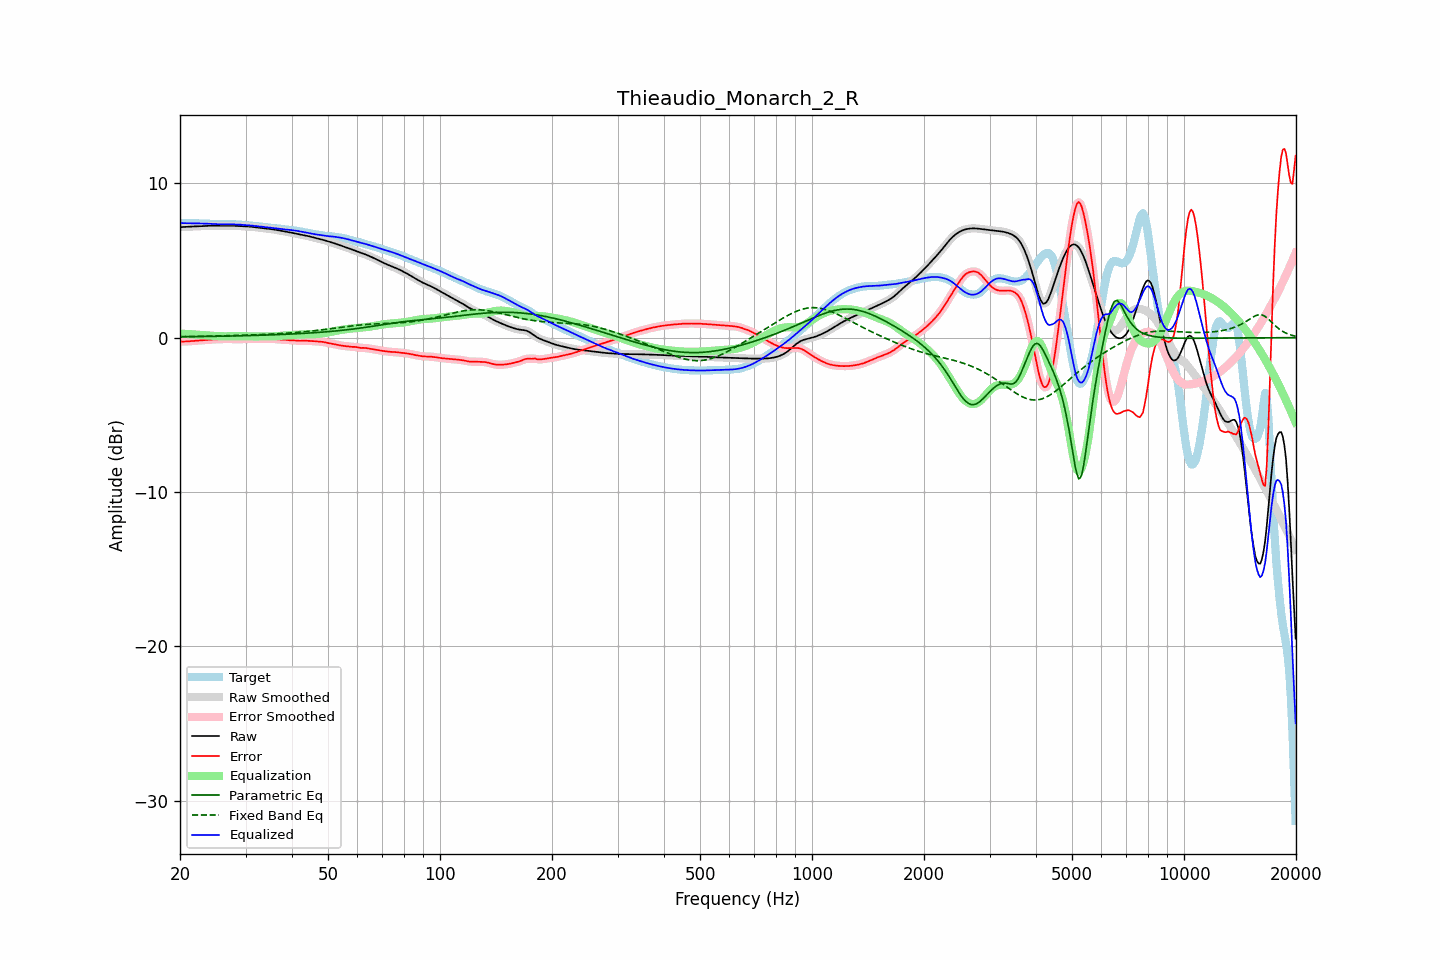

Data behind this chart, as committed beside it:
frequency, raw, error, smoothed, error_smoothed, equalization, parametric_eq, fixed_band_eq, equalized_raw, equalized_smoothed, target
20.00, 7.16, -0.26, 7.16, -0.26, 0.26, 0.06, 0.06, 7.42, 7.42, 7.42
20.20, 7.16, -0.26, 7.16, -0.26, 0.26, 0.06, 0.06, 7.42, 7.42, 7.42
20.40, 7.17, -0.25, 7.17, -0.25, 0.25, 0.06, 0.07, 7.42, 7.42, 7.42
20.61, 7.17, -0.25, 7.17, -0.25, 0.25, 0.06, 0.07, 7.42, 7.42, 7.42
20.81, 7.18, -0.25, 7.18, -0.25, 0.24, 0.06, 0.07, 7.42, 7.42, 7.42
21.02, 7.19, -0.24, 7.18, -0.24, 0.24, 0.06, 0.07, 7.42, 7.42, 7.42
21.23, 7.19, -0.23, 7.19, -0.23, 0.23, 0.06, 0.07, 7.42, 7.42, 7.42
21.44, 7.20, -0.22, 7.20, -0.22, 0.22, 0.06, 0.07, 7.42, 7.42, 7.42
21.66, 7.20, -0.21, 7.20, -0.21, 0.21, 0.07, 0.08, 7.41, 7.41, 7.41
21.87, 7.21, -0.20, 7.21, -0.20, 0.21, 0.07, 0.08, 7.41, 7.41, 7.41
22.09, 7.21, -0.20, 7.21, -0.20, 0.20, 0.07, 0.08, 7.41, 7.41, 7.41
22.31, 7.22, -0.19, 7.22, -0.19, 0.19, 0.07, 0.08, 7.40, 7.40, 7.40
22.54, 7.22, -0.18, 7.22, -0.18, 0.18, 0.07, 0.08, 7.40, 7.40, 7.40
22.76, 7.22, -0.18, 7.22, -0.18, 0.17, 0.07, 0.09, 7.40, 7.40, 7.40
22.99, 7.23, -0.17, 7.23, -0.17, 0.17, 0.07, 0.09, 7.40, 7.40, 7.40
23.22, 7.23, -0.16, 7.23, -0.16, 0.16, 0.08, 0.09, 7.39, 7.39, 7.39
23.45, 7.24, -0.15, 7.24, -0.15, 0.15, 0.08, 0.09, 7.39, 7.39, 7.39
23.69, 7.24, -0.14, 7.24, -0.14, 0.14, 0.08, 0.09, 7.39, 7.39, 7.39
23.92, 7.25, -0.13, 7.25, -0.13, 0.13, 0.08, 0.10, 7.38, 7.38, 7.38
24.16, 7.25, -0.13, 7.25, -0.13, 0.13, 0.08, 0.10, 7.38, 7.38, 7.37
24.40, 7.25, -0.12, 7.25, -0.12, 0.12, 0.08, 0.10, 7.37, 7.37, 7.37
24.65, 7.25, -0.11, 7.25, -0.11, 0.11, 0.09, 0.10, 7.36, 7.36, 7.36
24.89, 7.25, -0.11, 7.25, -0.11, 0.11, 0.09, 0.11, 7.36, 7.36, 7.36
25.14, 7.25, -0.10, 7.25, -0.10, 0.10, 0.09, 0.11, 7.35, 7.35, 7.35
25.39, 7.25, -0.10, 7.25, -0.10, 0.10, 0.09, 0.11, 7.35, 7.35, 7.35
25.65, 7.25, -0.10, 7.25, -0.10, 0.09, 0.09, 0.11, 7.34, 7.34, 7.35
25.91, 7.25, -0.09, 7.25, -0.09, 0.09, 0.10, 0.12, 7.34, 7.34, 7.34
26.16, 7.25, -0.09, 7.25, -0.09, 0.09, 0.10, 0.12, 7.34, 7.34, 7.34
26.43, 7.25, -0.09, 7.25, -0.09, 0.09, 0.10, 0.12, 7.34, 7.34, 7.34
26.69, 7.26, -0.09, 7.26, -0.09, 0.09, 0.10, 0.13, 7.34, 7.34, 7.34
26.96, 7.26, -0.09, 7.26, -0.09, 0.09, 0.10, 0.13, 7.34, 7.34, 7.34
27.23, 7.26, -0.09, 7.26, -0.09, 0.09, 0.11, 0.13, 7.35, 7.34, 7.34
27.50, 7.25, -0.09, 7.25, -0.09, 0.09, 0.11, 0.13, 7.34, 7.34, 7.34
27.77, 7.25, -0.09, 7.25, -0.10, 0.09, 0.11, 0.14, 7.34, 7.34, 7.34
28.05, 7.24, -0.10, 7.24, -0.10, 0.10, 0.11, 0.14, 7.34, 7.34, 7.34
28.33, 7.24, -0.10, 7.24, -0.10, 0.10, 0.11, 0.14, 7.33, 7.33, 7.34
28.62, 7.23, -0.10, 7.23, -0.10, 0.10, 0.12, 0.15, 7.33, 7.33, 7.33
28.90, 7.23, -0.10, 7.23, -0.10, 0.09, 0.12, 0.15, 7.32, 7.32, 7.32
29.19, 7.22, -0.09, 7.22, -0.09, 0.09, 0.12, 0.15, 7.31, 7.31, 7.31
29.48, 7.22, -0.09, 7.22, -0.09, 0.09, 0.12, 0.16, 7.31, 7.31, 7.31
29.78, 7.22, -0.08, 7.22, -0.08, 0.08, 0.13, 0.16, 7.30, 7.30, 7.30
30.08, 7.21, -0.08, 7.21, -0.08, 0.08, 0.13, 0.16, 7.29, 7.29, 7.29
30.38, 7.21, -0.08, 7.21, -0.08, 0.08, 0.13, 0.17, 7.28, 7.28, 7.28
30.68, 7.20, -0.08, 7.20, -0.08, 0.08, 0.14, 0.17, 7.27, 7.27, 7.27
30.99, 7.19, -0.08, 7.19, -0.08, 0.08, 0.14, 0.18, 7.26, 7.26, 7.26
31.30, 7.18, -0.08, 7.18, -0.08, 0.08, 0.14, 0.18, 7.25, 7.25, 7.25
31.61, 7.17, -0.08, 7.17, -0.08, 0.08, 0.14, 0.18, 7.24, 7.24, 7.24
31.93, 7.15, -0.08, 7.15, -0.08, 0.08, 0.15, 0.19, 7.23, 7.23, 7.23
32.24, 7.14, -0.08, 7.14, -0.08, 0.08, 0.15, 0.19, 7.22, 7.22, 7.22
32.57, 7.13, -0.08, 7.13, -0.08, 0.08, 0.15, 0.20, 7.21, 7.21, 7.21
32.89, 7.11, -0.08, 7.11, -0.08, 0.08, 0.16, 0.20, 7.20, 7.20, 7.20
33.22, 7.10, -0.09, 7.10, -0.09, 0.09, 0.16, 0.20, 7.19, 7.19, 7.19
33.55, 7.09, -0.09, 7.09, -0.09, 0.08, 0.16, 0.21, 7.17, 7.17, 7.18
33.89, 7.08, -0.09, 7.08, -0.09, 0.08, 0.17, 0.21, 7.16, 7.16, 7.16
34.23, 7.06, -0.09, 7.06, -0.09, 0.08, 0.17, 0.22, 7.15, 7.15, 7.15
34.57, 7.05, -0.08, 7.05, -0.08, 0.08, 0.17, 0.22, 7.14, 7.13, 7.14
34.92, 7.04, -0.08, 7.04, -0.08, 0.08, 0.18, 0.23, 7.12, 7.12, 7.12
35.27, 7.03, -0.08, 7.03, -0.08, 0.08, 0.18, 0.23, 7.11, 7.11, 7.11
35.62, 7.01, -0.08, 7.01, -0.08, 0.09, 0.18, 0.24, 7.10, 7.10, 7.09
35.97, 7.00, -0.09, 7.00, -0.09, 0.09, 0.19, 0.24, 7.09, 7.09, 7.09
... 635 more rows
